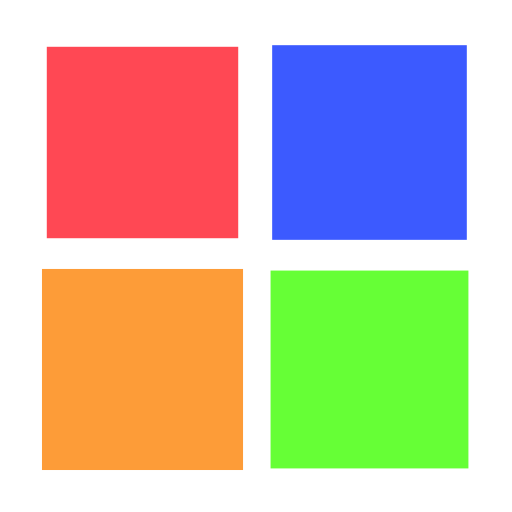
t = 0.00 s
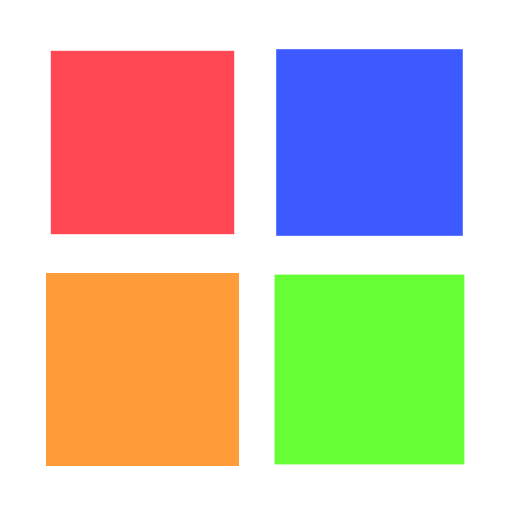
t = 0.25 s
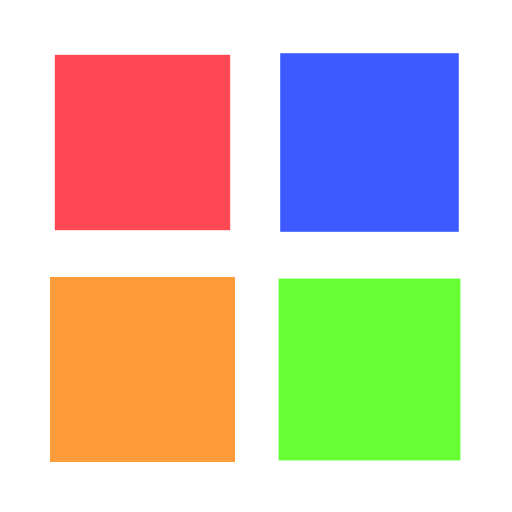
t = 0.50 s
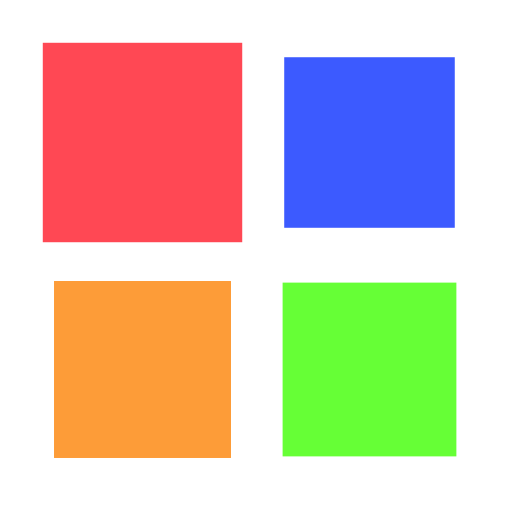
t = 0.74 s

The animated SVG that drew these frames (rendered in a browser with its animation timeline set to each time). Animation: 4 SMIL elements (animateTransform=4); one cycle of 0.99 s, repeats indefinitely.

<?xml version="1.0" encoding="utf-8"?>
<svg xmlns="http://www.w3.org/2000/svg" xmlns:xlink="http://www.w3.org/1999/xlink" style="margin: auto; background: none; display: block; shape-rendering: auto;" width="203px" height="203px" viewBox="0 0 100 100" preserveAspectRatio="xMidYMid">
<g transform="translate(27.833333333333336,27.833333333333336)">
  <rect x="-16.5" y="-16.5" width="33" height="33" fill="#ff4854">
    <animateTransform attributeName="transform" type="scale" repeatCount="indefinite" dur="0.9900990099009901s" keyTimes="0;1" values="1.1900000000000002;1" begin="-0.297029702970297s"></animateTransform>
  </rect>
</g>
<g transform="translate(72.16666666666667,27.833333333333336)">
  <rect x="-16.5" y="-16.5" width="33" height="33" fill="#3c5aff">
    <animateTransform attributeName="transform" type="scale" repeatCount="indefinite" dur="0.9900990099009901s" keyTimes="0;1" values="1.1900000000000002;1" begin="-0.19801980198019803s"></animateTransform>
  </rect>
</g>
<g transform="translate(27.833333333333336,72.16666666666667)">
  <rect x="-16.5" y="-16.5" width="33" height="33" fill="#fd9c38">
    <animateTransform attributeName="transform" type="scale" repeatCount="indefinite" dur="0.9900990099009901s" keyTimes="0;1" values="1.1900000000000002;1" begin="0s"></animateTransform>
  </rect>
</g>
<g transform="translate(72.16666666666667,72.16666666666667)">
  <rect x="-16.5" y="-16.5" width="33" height="33" fill="#66ff36">
    <animateTransform attributeName="transform" type="scale" repeatCount="indefinite" dur="0.9900990099009901s" keyTimes="0;1" values="1.1900000000000002;1" begin="-0.09900990099009901s"></animateTransform>
  </rect>
</g>
<!-- [ldio] generated by https://loading.io/ --></svg>